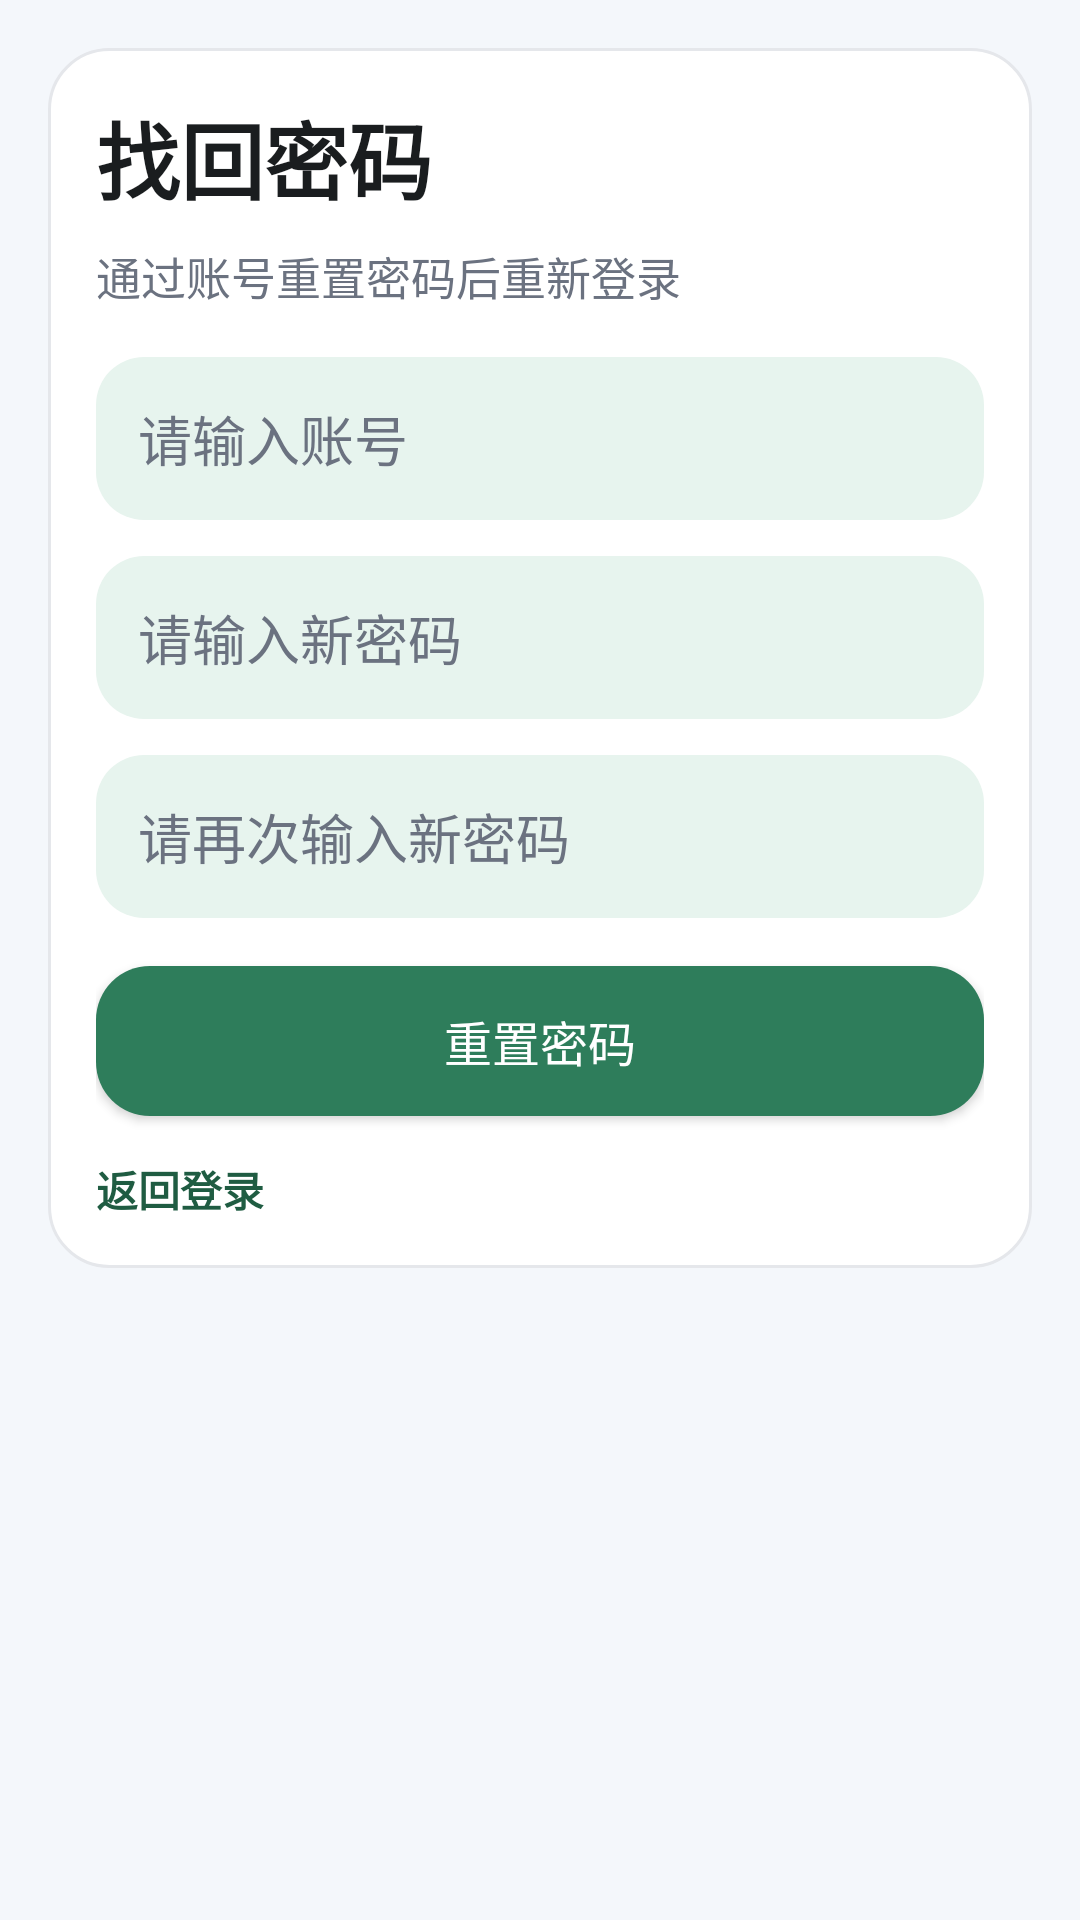

The Android layout XML behind this screen, and the referenced resources:
<!-- AndroidManifest.xml: application theme Theme.FitnessCheckInApp -->
<!-- res/layout/activity_forget_password.xml -->
<?xml version="1.0" encoding="utf-8"?>
<LinearLayout xmlns:android="http://schemas.android.com/apk/res/android"
    android:layout_width="match_parent"
    android:layout_height="match_parent"
    android:background="@color/app_background"
    android:orientation="vertical"
    android:padding="16dp">

    <LinearLayout
        android:layout_width="match_parent"
        android:layout_height="wrap_content"
        android:background="@drawable/bg_card"
        android:orientation="vertical">

        <TextView
            android:layout_width="wrap_content"
            android:layout_height="wrap_content"
            android:text="@string/forget_password_title"
            android:textColor="@color/text_primary"
            android:textSize="28sp"
            android:textStyle="bold" />

        <TextView
            android:layout_width="wrap_content"
            android:layout_height="wrap_content"
            android:layout_marginTop="8dp"
            android:text="@string/forget_password_desc"
            android:textColor="@color/text_secondary"
            android:textSize="15sp" />

        <EditText
            android:id="@+id/etUsername"
            android:layout_width="match_parent"
            android:layout_height="wrap_content"
            android:layout_marginTop="16dp"
            android:background="@drawable/bg_highlight"
            android:hint="@string/hint_username"
            android:inputType="text"
            android:padding="14dp"
            android:textColor="@color/text_primary"
            android:textColorHint="@color/text_secondary" />

        <EditText
            android:id="@+id/etNewPassword"
            android:layout_width="match_parent"
            android:layout_height="wrap_content"
            android:layout_marginTop="12dp"
            android:background="@drawable/bg_highlight"
            android:hint="@string/hint_new_password"
            android:inputType="textPassword"
            android:padding="14dp"
            android:textColor="@color/text_primary"
            android:textColorHint="@color/text_secondary" />

        <EditText
            android:id="@+id/etConfirmNewPassword"
            android:layout_width="match_parent"
            android:layout_height="wrap_content"
            android:layout_marginTop="12dp"
            android:background="@drawable/bg_highlight"
            android:hint="@string/hint_confirm_new_password"
            android:inputType="textPassword"
            android:padding="14dp"
            android:textColor="@color/text_primary"
            android:textColorHint="@color/text_secondary" />

        <Button
            android:id="@+id/btnResetPassword"
            android:layout_width="match_parent"
            android:layout_height="50dp"
            android:layout_marginTop="16dp"
            android:background="@drawable/bg_button_primary"
            android:text="@string/action_reset_password"
            android:textColor="@color/white"
            android:textSize="16sp" />

        <TextView
            android:id="@+id/tvBackToLogin"
            android:layout_width="wrap_content"
            android:layout_height="wrap_content"
            android:layout_marginTop="14dp"
            android:text="@string/action_back_login"
            android:textColor="@color/primary_dark"
            android:textSize="14sp"
            android:textStyle="bold" />
    </LinearLayout>

</LinearLayout>
<!-- resources referenced by this layout -->
<resources>
  <color name="app_background">#FFF4F7FB</color>
  <color name="primary_dark">#FF1F5C42</color>
  <color name="text_primary">#FF1A1D1F</color>
  <color name="text_secondary">#FF6B7280</color>
  <color name="white">#FFFFFFFF</color>
  <!-- drawable bg_button_primary (drawable) -->
  <?xml version="1.0" encoding="utf-8"?>
  <selector xmlns:android="http://schemas.android.com/apk/res/android">
      <item android:state_enabled="false">
          <shape>
              <solid android:color="@color/secondary_dark" />
              <corners android:radius="18dp" />
          </shape>
      </item>
      <item>
          <shape>
              <solid android:color="@color/primary" />
              <corners android:radius="18dp" />
          </shape>
      </item>
  </selector>
  <!-- drawable bg_card (drawable) -->
  <?xml version="1.0" encoding="utf-8"?>
  <shape xmlns:android="http://schemas.android.com/apk/res/android">
      <solid android:color="@color/card_background" />
      <corners android:radius="20dp" />
      <stroke
          android:width="1dp"
          android:color="@color/divider" />
      <padding
          android:left="16dp"
          android:top="16dp"
          android:right="16dp"
          android:bottom="16dp" />
  </shape>
  <!-- drawable bg_highlight (drawable) -->
  <?xml version="1.0" encoding="utf-8"?>
  <shape xmlns:android="http://schemas.android.com/apk/res/android">
      <solid android:color="@color/secondary" />
      <corners android:radius="16dp" />
  </shape>
  <string name="action_back_login">返回登录</string>
  <string name="action_reset_password">重置密码</string>
  <string name="forget_password_desc">通过账号重置密码后重新登录</string>
  <string name="forget_password_title">找回密码</string>
  <string name="hint_confirm_new_password">请再次输入新密码</string>
  <string name="hint_new_password">请输入新密码</string>
  <string name="hint_username">请输入账号</string>
  <style name="Theme.FitnessCheckInApp" parent="Base.Theme.FitnessCheckInApp" />
  <color name="secondary_dark">#FFCDE7D9</color>
  <color name="primary">#FF2E7D5B</color>
  <color name="card_background">#FFFFFFFF</color>
  <color name="divider">#FFE5E7EB</color>
  <color name="secondary">#FFE7F4EE</color>
  <style name="Base.Theme.FitnessCheckInApp" parent="Theme.Material3.DayNight.NoActionBar">
          <item name="android:windowBackground">@color/app_background</item>
          <item name="colorPrimary">@color/primary</item>
          <item name="colorPrimaryContainer">@color/secondary</item>
          <item name="android:statusBarColor">@color/primary_dark</item>
          <item name="android:navigationBarColor">@color/white</item>
          <item name="android:textColorPrimary">@color/text_primary</item>
          <item name="android:textColorSecondary">@color/text_secondary</item>
      </style>
</resources>
